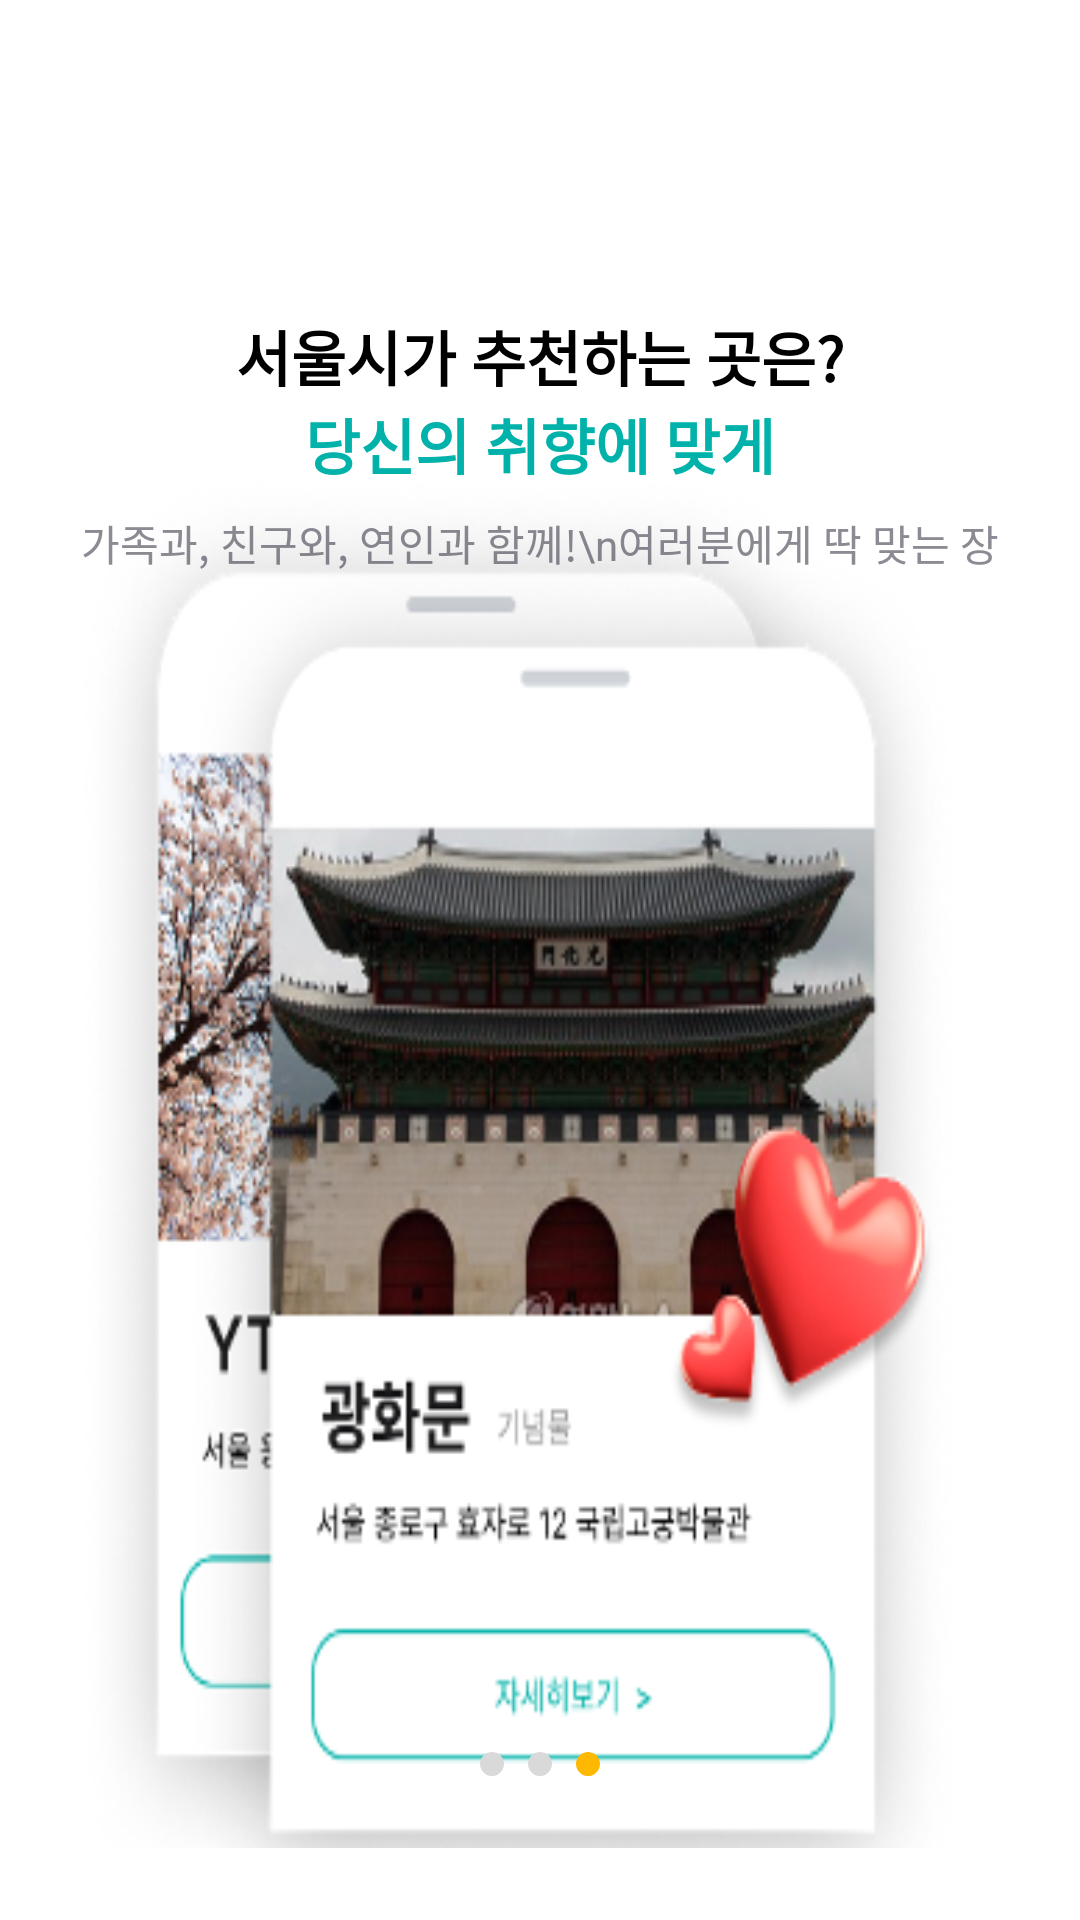

Produce the Android XML layout that renders to this screen, including the resource entries it uses.
<!-- AndroidManifest.xml: application theme Theme.LiveGuard_App_010 -->
<!-- res/layout/onboarding_page_3.xml -->
<?xml version="1.0" encoding="utf-8"?>
<androidx.constraintlayout.widget.ConstraintLayout
    xmlns:android="http://schemas.android.com/apk/res/android"
    xmlns:app="http://schemas.android.com/apk/res-auto"
    xmlns:tools="http://schemas.android.com/tools"
    android:layout_width="match_parent"
    android:layout_height="match_parent"
    android:background="#FFFFFF"
    android:padding="24dp">

    
    <TextView
        android:id="@+id/tv_onboarding_title"
        android:layout_width="wrap_content"
        android:layout_height="wrap_content"
        android:text="서울시가 추천하는 곳은?"
        android:textSize="20sp"
        android:textStyle="bold"
        android:textColor="#000000"
        android:gravity="center"
        app:layout_constraintTop_toTopOf="parent"
        app:layout_constraintStart_toStartOf="parent"
        app:layout_constraintEnd_toEndOf="parent"
        android:layout_marginTop="80dp"/>

    
    <TextView
        android:id="@+id/tv_onboarding_title_accent"
        android:layout_width="wrap_content"
        android:layout_height="wrap_content"
        android:text="당신의 취향에 맞게"
        android:textSize="20sp"
        android:textStyle="bold"
        android:textColor="#00B2A9"
        android:gravity="center"
        app:layout_constraintTop_toBottomOf="@id/tv_onboarding_title"
        app:layout_constraintStart_toStartOf="parent"
        app:layout_constraintEnd_toEndOf="parent"/>

    
    <TextView
        android:id="@+id/tv_onboarding_subtitle"
        android:layout_width="wrap_content"
        android:layout_height="wrap_content"
        android:text="가족과, 친구와, 연인과 함께!\n여러분에게 딱 맞는 장소를 찾아줘요."
        android:textSize="14sp"
        android:textColor="#8B8B94"
        android:gravity="center"
        app:layout_constraintTop_toBottomOf="@id/tv_onboarding_title_accent"
        app:layout_constraintStart_toStartOf="parent"
        app:layout_constraintEnd_toEndOf="parent"
        android:layout_marginTop="8dp"/>

    
    <View
        android:id="@+id/image_placeholder"
        android:layout_width="match_parent"
        android:layout_height="500dp"
        android:background="@drawable/gwanghwa"
        app:layout_constraintTop_toBottomOf="@id/tv_onboarding_subtitle"
        app:layout_constraintBottom_toTopOf="@id/indicator_container"
        android:layout_marginTop="16dp"/>

    
    <LinearLayout
        android:id="@+id/indicator_container"
        android:layout_width="wrap_content"
        android:layout_height="wrap_content"
        android:orientation="horizontal"
        app:layout_constraintBottom_toBottomOf="parent"
        app:layout_constraintStart_toStartOf="parent"
        app:layout_constraintEnd_toEndOf="parent"
        android:layout_marginBottom="24dp">

        <ImageView
            android:id="@+id/indicator1"
            android:layout_width="8dp"
            android:layout_height="8dp"
            android:layout_marginEnd="8dp"
            android:src="@drawable/gray_circle_vector"
            android:contentDescription="이전 페이지" />

        <ImageView
            android:id="@+id/indicator2"
            android:layout_width="8dp"
            android:layout_height="8dp"
            android:layout_marginEnd="8dp"
            android:src="@drawable/gray_circle_vector"
            android:contentDescription="이전 페이지" />

        <ImageView
            android:id="@+id/indicator3"
            android:layout_width="8dp"
            android:layout_height="8dp"
            android:src="@drawable/orange_circle_vector"
            android:contentDescription="현재 페이지" />
    </LinearLayout>

</androidx.constraintlayout.widget.ConstraintLayout>
<!-- resources referenced by this layout -->
<resources>
  <!-- drawable gray_circle_vector (drawable) -->
  <vector xmlns:android="http://schemas.android.com/apk/res/android"
      android:width="8dp"
      android:height="8dp"
      android:viewportWidth="8"
      android:viewportHeight="8">
      <path
          android:fillColor="#D9D9D9"
          android:pathData="M4,0
                            a4,4 0 1,0 0.001,0
                            z"/>
  </vector>
  <!-- drawable gwanghwa: png bitmap (drawable, 131891 bytes) -->
  <!-- drawable orange_circle_vector (drawable) -->
  <vector xmlns:android="http://schemas.android.com/apk/res/android"
      android:width="8dp"
      android:height="8dp"
      android:viewportWidth="8"
      android:viewportHeight="8">
      <path
          android:fillColor="#FFB800"
          android:pathData="M4,0
                            a4,4 0 1,0 0.001,0
                            z"/>
  </vector>
  <style name="Theme.LiveGuard_App_010" parent="Theme.MaterialComponents.DayNight.DarkActionBar">
          
          <item name="colorPrimary">#60CBB1</item>
          <item name="colorPrimaryVariant">@color/purple_700</item>
          <item name="colorOnPrimary">@color/white</item>
  
          <item name="colorSecondary">@color/teal_200</item>
          <item name="colorSecondaryVariant">@color/teal_700</item>
          <item name="colorOnSecondary">@color/black</item>
  
          
          <item name="android:statusBarColor">@android:color/white</item>
          <item name="android:windowLightStatusBar">true</item>
  
      </style>
  <color name="purple_700">#FF3700B3</color>
  <color name="white">#FFFFFFFF</color>
  <color name="teal_200">#FF03DAC5</color>
  <color name="teal_700">#FF018786</color>
  <color name="black">#FF000000</color>
</resources>
